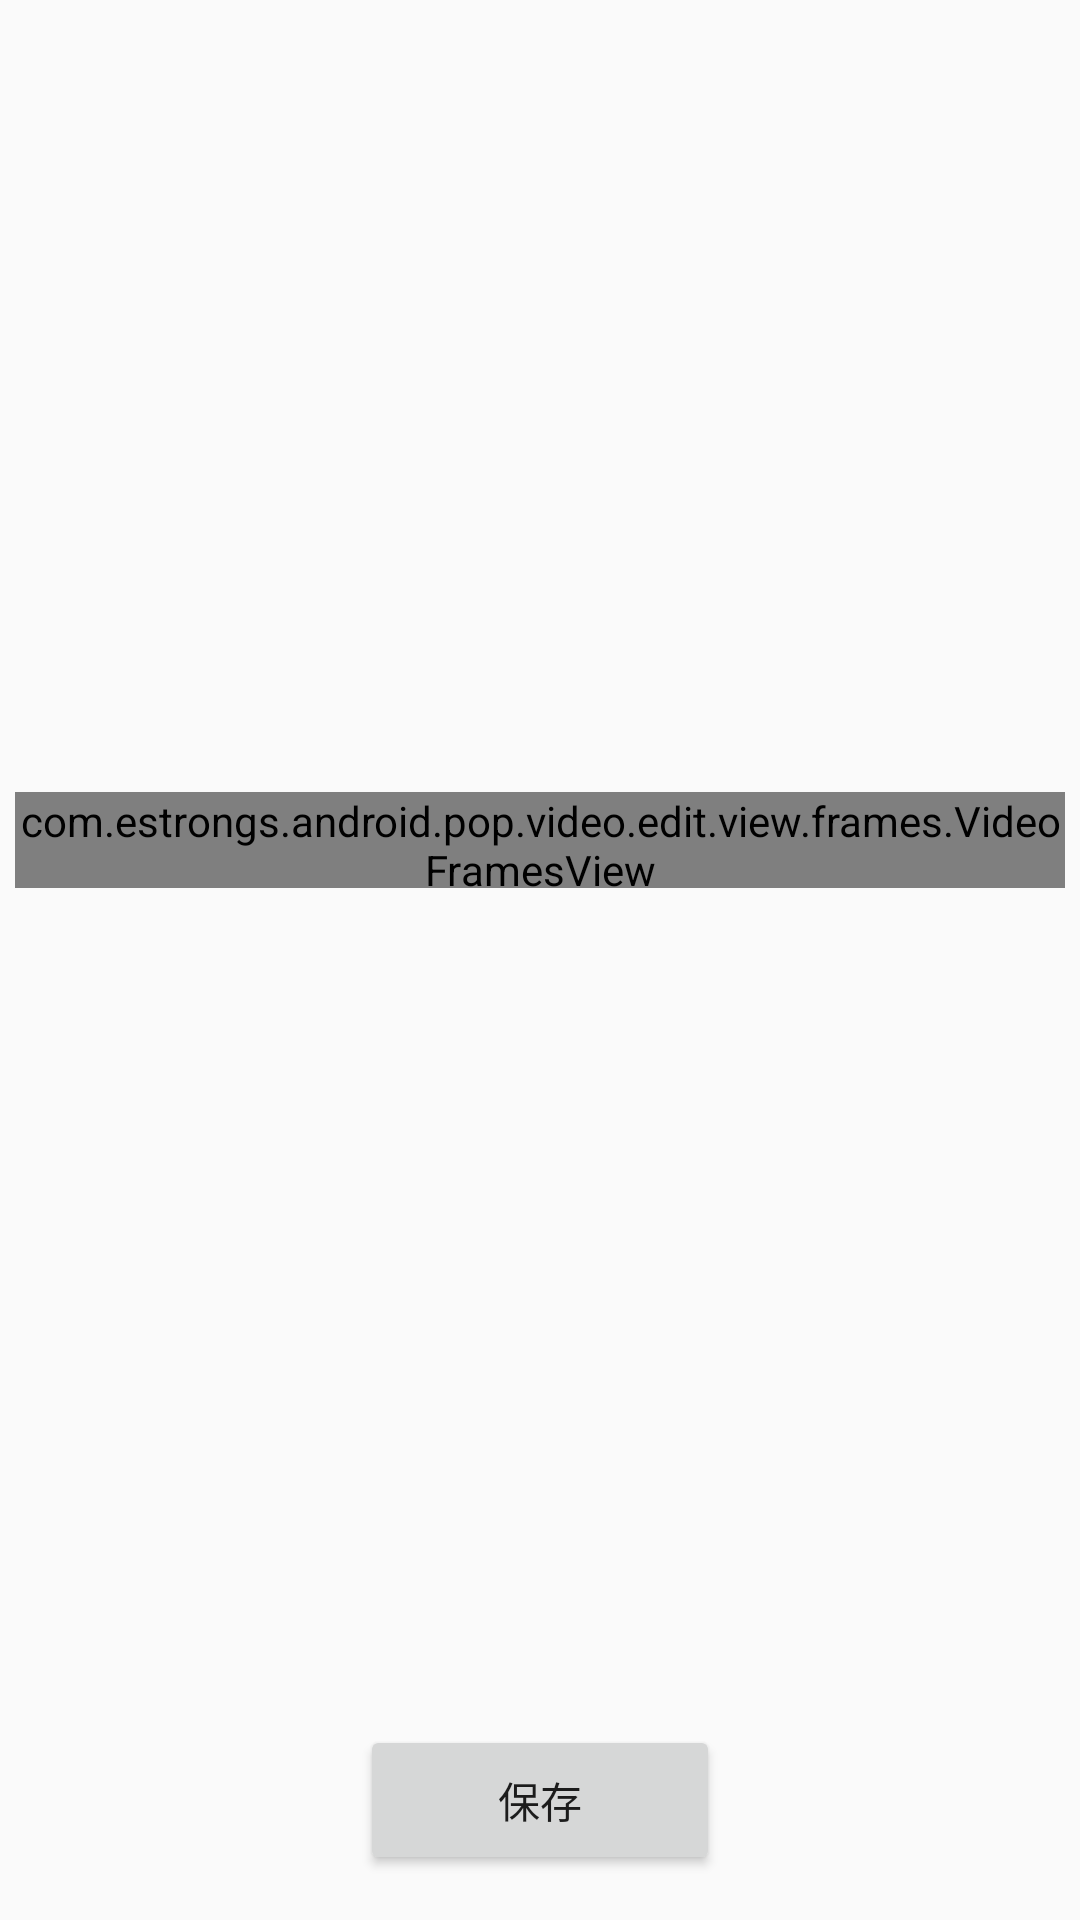

This screen was rendered from an Android layout file. Write that file and the resources it references.
<!-- AndroidManifest.xml: application theme AppTheme.NoActionBar -->
<!-- res/layout/fragment_cut.xml -->
<?xml version="1.0" encoding="utf-8"?>
<RelativeLayout xmlns:android="http://schemas.android.com/apk/res/android"
                android:layout_width="match_parent"
                android:layout_height="match_parent">

    <RelativeLayout android:layout_width="wrap_content"
                    android:layout_height="match_parent"
                    android:layout_above="@+id/buttons">

        <com.estrongs.android.pop.video.edit.view.frames.VideoFramesView
                android:id="@+id/frames"
                android:layout_width="match_parent"
                android:layout_height="32dp"
                android:layout_marginLeft="5dp"
                android:layout_marginRight="5dp"
                android:layout_centerVertical="true"
        />

    </RelativeLayout>

    <RelativeLayout
            android:id="@+id/buttons"
            android:layout_width="wrap_content"
            android:layout_height="80dp"
            android:layout_centerHorizontal="true"
            android:layout_alignParentBottom="true">

        <Button android:layout_width="120dp"
                android:layout_height="50dp"
                android:id="@+id/preview"
                android:text="预览"
                android:layout_marginRight="30dp"
                android:layout_centerVertical="true"
                android:visibility="gone"
        />

        <Button android:layout_width="120dp"
                android:layout_height="50dp"
                android:id="@+id/save"
                android:text="保存"
                android:layout_toRightOf="@+id/preview"
                android:layout_centerVertical="true"
        />

    </RelativeLayout>






</RelativeLayout>
<!-- resources referenced by this layout -->
<resources>
  <style name="AppTheme.NoActionBar">
          <item name="windowActionBar">false</item>
          <item name="windowNoTitle">true</item>
      </style>
</resources>
